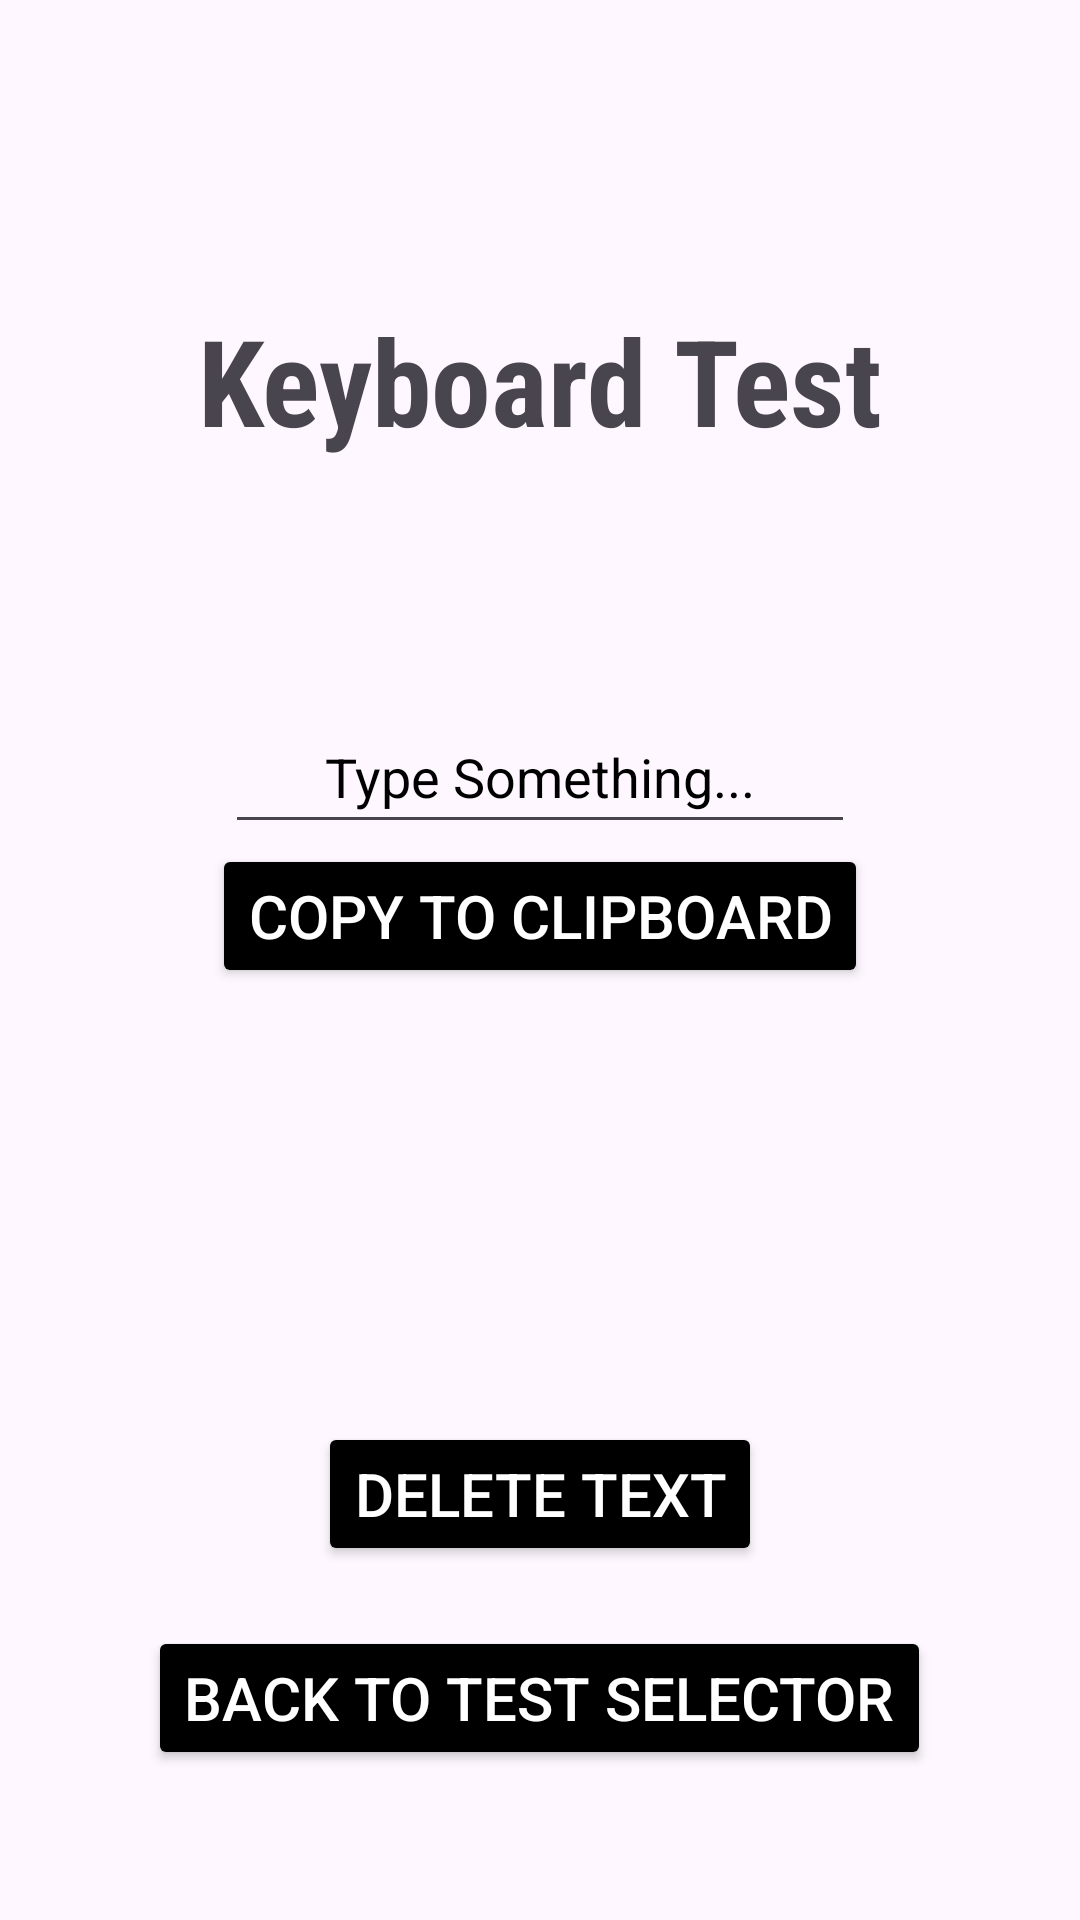

Layout XML and referenced resources for this Android screen:
<!-- AndroidManifest.xml: application theme Theme.DebuggerApp -->
<!-- res/layout/activity_keyboard.xml -->
<?xml version="1.0" encoding="utf-8"?>
<RelativeLayout xmlns:android="http://schemas.android.com/apk/res/android"
    android:layout_width="match_parent"
    android:layout_height="match_parent"
    xmlns:tools="http://schemas.android.com/tools">
    <TextView
        android:id="@+id/textViewTitle"
        android:layout_width="match_parent"
        android:layout_height="wrap_content"
        android:layout_marginTop="100dp"
        android:fontFamily="sans-serif-condensed"
        android:gravity="center"
        android:text="Keyboard Test"
        android:textAlignment="center"
        android:textStyle="bold"
        android:textSize="40sp"
        tools:ignore="HardcodedText" />

    <EditText
        android:id="@+id/editTextText"
        android:layout_width="wrap_content"
        android:layout_height="wrap_content"
        android:layout_below="@id/textViewTitle"
        android:layout_centerInParent="true"
        android:layout_marginTop="80dp"
        android:ems="10"
        android:gravity="center"
        android:hint="Type Something..."
        android:inputType="text"
        android:minHeight="48dp"
        android:textColorHint="#000000"
        tools:ignore="Autofill,HardcodedText,LabelFor" />
    <Button
        android:id="@+id/buttonDelete"
        android:layout_width="wrap_content"
        android:layout_height="wrap_content"
        android:backgroundTint="#000000"
        android:text="Delete Text"
        android:textSize="20sp"
        android:textColor="#FFFFFF"
        android:textAlignment="center"
        android:gravity="center"
        android:layout_above="@id/buttonQuit"
        android:layout_marginBottom="20dp"
        tools:ignore="HardcodedText"
        android:layout_centerHorizontal="true"/>
    <Button
        android:id="@+id/buttonCopy"
        android:layout_width="wrap_content"
        android:layout_height="wrap_content"
        android:backgroundTint="#000000"
        android:text="Copy to clipboard"
        android:textSize="20sp"
        android:textColor="#FFFFFF"
        android:textAlignment="center"
        android:gravity="center"
        android:layout_below="@id/editTextText"
        tools:ignore="HardcodedText"
        android:layout_centerHorizontal="true"/>

    <Button
        android:id="@+id/buttonQuit"
        android:layout_width="wrap_content"
        android:layout_height="wrap_content"
        android:backgroundTint="#000000"
        android:text="Back to Test Selector"
        android:textSize="20sp"
        android:textColor="#FFFFFF"
        android:textAlignment="center"
        android:gravity="center"
        android:layout_alignParentBottom="true"
        android:layout_marginBottom="50dp"
        tools:ignore="HardcodedText"
        android:layout_centerHorizontal="true"/>
</RelativeLayout>
<!-- resources referenced by this layout -->
<resources>
  <style name="Theme.DebuggerApp" parent="Base.Theme.DebuggerApp" />
  <style name="Base.Theme.DebuggerApp" parent="Theme.Material3.DayNight.NoActionBar">
          
          
      </style>
</resources>
